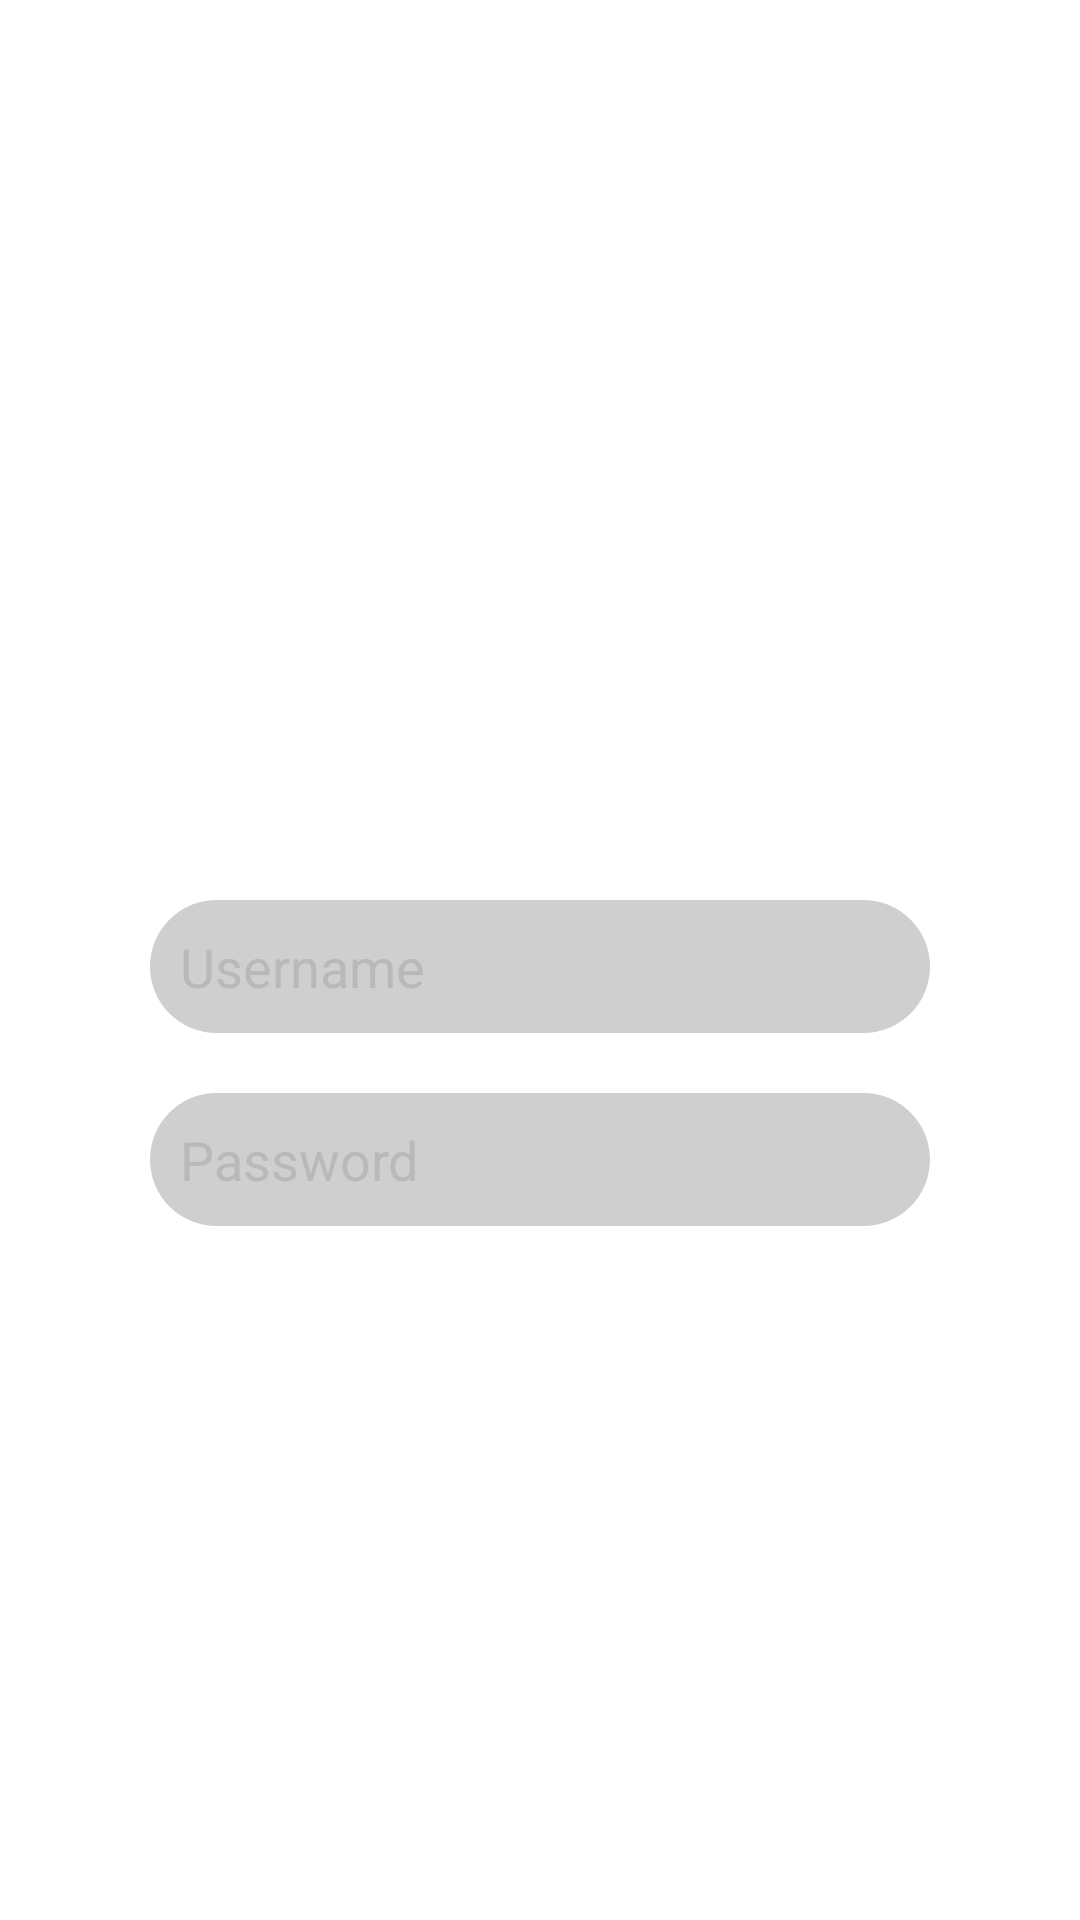

Android layout source for this screen:
<!-- AndroidManifest.xml: application theme Theme.BookingAndroidApp -->
<!-- res/layout/activity_main.xml -->
<?xml version="1.0" encoding="utf-8"?>
<RelativeLayout xmlns:android="http://schemas.android.com/apk/res/android"
    android:id="@+id/activity_main"
    android:layout_width="match_parent"
    android:layout_height="match_parent"
    android:background="@color/white">

    <ImageView
        android:id="@+id/image_view"
        android:layout_width="150dp"
        android:layout_height="150dp"
        android:layout_centerHorizontal="true"
        android:layout_marginTop="100dp"
        android:src="@drawable/ic_launcher" />

    <EditText
        android:id="@+id/edit_text_username"
        android:layout_width="match_parent"
        android:layout_height="wrap_content"
        android:layout_below="@+id/image_view"
        android:layout_marginHorizontal="50dp"
        android:layout_marginTop="50dp"
        android:background="@drawable/edit_text_background"
        android:hint="Username"
        android:inputType="text"
        android:padding="10dp"
        android:textColor="@color/black"
        android:textColorHint="@color/grey" />

    <EditText
        android:id="@+id/edit_text_password"
        android:layout_width="match_parent"
        android:layout_height="wrap_content"
        android:layout_below="@+id/edit_text_username"
        android:layout_marginHorizontal="50dp"
        android:layout_marginTop="20dp"
        android:background="@drawable/edit_text_background"
        android:hint="Password"
        android:inputType="textPassword"
        android:padding="10dp"
        android:textColor="@color/black"
        android:textColorHint="@color/grey" />

    <Button
        android:id="@+id/button_login"
        android:layout_width="match_parent"
        android:layout_height="wrap_content"
        android:layout_below="@+id/edit_text_password"
        android:layout_marginHorizontal="50dp"
        android:layout_marginTop="50dp"
        android:background="@drawable/button_background"
        android:text="Login"
        android:textColor="@color/white" />

</RelativeLayout>
<!-- resources referenced by this layout -->
<resources>
  <color name="black">#FF000000</color>
  <color name="grey">#B9B9B9</color>
  <color name="white">#FFFFFFFF</color>
  <!-- drawable edit_text_background (drawable) -->
  <shape xmlns:android="http://schemas.android.com/apk/res/android"
      android:shape="rectangle">
      <solid android:color="@color/light_grey" />
      <corners android:radius="25dp" />
  </shape>
  <style name="Theme.BookingAndroidApp" parent="Theme.MaterialComponents.DayNight.DarkActionBar">
          
          <item name="colorPrimary">@color/purple_500</item>
          <item name="colorPrimaryVariant">@color/purple_700</item>
          <item name="colorOnPrimary">@color/white</item>
          
          <item name="colorSecondary">@color/teal_200</item>
          <item name="colorSecondaryVariant">@color/teal_700</item>
          <item name="colorOnSecondary">@color/black</item>
          
          <item name="android:statusBarColor">?attr/colorPrimaryVariant</item>
          
      </style>
  <color name="light_grey">#CFCFCF</color>
  <color name="purple_500">#FF6200EE</color>
  <color name="purple_700">#FF3700B3</color>
  <color name="teal_200">#FF03DAC5</color>
  <color name="teal_700">#FF018786</color>
</resources>
